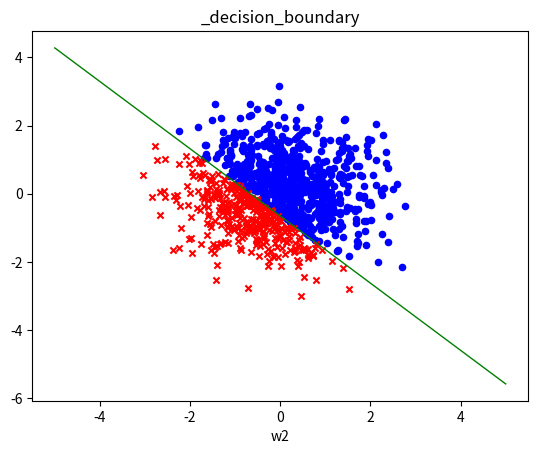

Source code (Python):
import os
from time import time
import numpy as np
import matplotlib.pyplot as plt

class LogisticRegression:
    def __init__(self, w=np.zeros(1), b=0, lr=.3):
        self.w = w
        self.b = b
        self.lr = lr
        
    def train(self, X, Y, n_iters=5000, learning_curve=False, lr=0):
        w = self.w if self.w.shape == X.shape[1] else np.zeros(X.shape[1]) # initiate w with zeros if the provided w shape is not suitable
        b = self.b
        if lr == 0:
            lr = self.lr
        
        m = 1/len(X)
        temp_w = w.copy() # will be used for simultaneous update
        
        # I could check `if learning_curve` inside the training loop but i made it like this so the check happen one time instead of n_iters times 
        if learning_curve:
            costs = [] # for learning curve
            for _ in range(n_iters):
                # non victorized implementation try it and compare the time complexity
                """
                for j in range(len(temp_w)):
                    temp_w[j] -= - lr * np.mean(
                        [(self.predict(X[i], w, b) - Y[i]) * X[i][j] for i in range(len(X))]
                    )
                    
                b -= lr * np.mean(
                    [(self.predict(X[i], w, b) - Y[i]) for i in range(len(X))]
                )
                """
                
                # victorized implementation
                temp_w -= lr * np.mean((self.predict(X, w, b) - Y)[:,np.newaxis] * X, axis=0)
                b -= lr * np.mean(self.predict(X, w, b) - Y)
                w = temp_w.copy()
                
                costs.append(self.cost(X=X, Y=Y, w=w, b=b))
            
            # print(costs[::50]) # for debugging purposes
            plt.plot(list(range(1, n_iters + 1)), costs)
            plt.title("change in cost funtion value throug iterations")
            plt.xlabel("iteration")
            plt.ylabel("cost function value")
            
            if not os.path.exists("plots"):
               os.mkdir("plots")
               
            # save the figure on ./plots/logistic_learning_curve.png
            plt.savefig("plots/logistic_learning_curve.png", dpi=300)
            plt.show()
        
        else:    
            for _ in range(n_iters):
                temp_w -= lr * np.mean((self.predict(X, w, b) - Y)[:,np.newaxis] * X, axis=0)
                b -= lr * np.mean(self.predict(X, w, b) - Y)
                w = temp_w

        # update the parameters of the model
        self.w = w
        self.b = b

    def predict(self, X, w=None, b=None):
        if w is None:
            w = self.w
        if b is None:
            b = self.b
        
        return self.sigmoid(np.dot(w, X.T) + b)

    def sigmoid(self, z):
        return 1/(1 + np.exp(-z))
    
    def cost(self, X=None, Y=None, Y_pred=None, w=None, b=None):
        if Y is None:
            raise TypeError("Y must be provided")
        
        if X is None and Y_pred is None:
            raise TypeError("X or Y_pred must be provided")
            
        if w is None:
            w = self.w

        if b is None:
            b = self.b
        
        if Y_pred is None:
            Y_pred = self.predict(X, w, b)
        
        
        Y_pred = np.clip(Y_pred, 1e-10, 1-1e-10)
        
        # non victorized implementation
        """
        return - np.mean([
            (1 - Y[i]) * np.log(1 - Y_pred[i])    
            + Y[i] * np.log(Y_pred[i])
            for i in range(len(Y_pred))
        ])
        """
        # victorized implementation
        m = len(Y_pred)
        return - 1/m * ((1 - Y).T@np.log(1 - Y_pred) + Y.T@np.log(Y_pred))
        
    def score(self, y_test, y_pred):
        # round both of they can be intered in any order
        y_test = np.round(y_test)
        y_pred = np.round(y_pred)
        
        equals = y_test == y_pred # the result is an array of boolean values that result from evaluating the equality of each two corresponding elements
        
        return equals.mean() # the `False` values treated like 0s and `True` values treated like 1s so the result is a number between 0 and 1 represent the ratio of `True` values in the array (i.e. the ratio of correct predictions that the model made)
    
    def plot_decision_boundary(self, X, Y, boundary_x=None,boundary_y=None, **options):
        plt.close("all")
        if X.shape[1] > 2:
            print("this function can just plot decision boundary for models that have 2 or less variables")
            return
            
        pos = X[Y == 1]
        neg = X[Y == 0]
        
        plt.scatter(pos.T[0], pos.T[1], marker=options["pos_marker"], c=options["pos_color"], s=options["scatter_size"])
        plt.scatter(neg.T[0], neg.T[1], marker=options["neg_marker"], c=options["neg_color"], s=options["scatter_size"])
        
        if boundary_x is None or boundary_y is None:
            x = np.linspace(-5, 5, 200)
            y = -(x * self.w[1] + self.b) / self.w[0]
        
        else:
            x = boundary_x
            y = boundary_y
        
        plt.plot(x, y, color=options["boundary_color"], linewidth=options["boundary_linewidth"])
        plt.title(options["figname"])
        plt.xlabel("w1")
        plt.xlabel("w2")
        
        if not os.path.exists("plots"):
           os.mkdir("plots")
        
        plt.savefig(f"plots/{options['figname']}.png", dpi=300)
        plt.show()
        
if __name__ == "__main__":# so the follwing code will not be exicuted when the model is imported
    np.random.seed(0)
    # create the data as a matrix of shape(1000, 2)
    
    # linear data give better performance
    # c = np.linspace(-5, 5, 1000)
    # X = np.column_stack((c1, c2))
    
    c1 = np.random.randn(1000)
    c2 = np.random.randn(1000)
    X = np.column_stack((c1, c2))
    
    w = np.array([3, 3]) # the vector w
    i = X@w + 2 > 0 # b = 2 # i is an array of booleans
    
    Y = np.zeros(1000) # initiate the target y as an array of zeros
    Y[i] = 1. # the elements of y correspond to element of X that achieve the condition replaced with 1.
    
    x_train = X[:800]
    y_train = Y[:800]
    x_test = X[800:]
    y_test = Y[800:]
    
    model = LogisticRegression()
    t1 = time() # for measuring time complexity
    model.train(x_train, y_train, learning_curve=True, lr=.111)
    y_pred = model.predict(x_test)
    t2 = time()
    
    print(f"Cost: {model.cost(Y=y_test, Y_pred=y_pred)}")
    print(f"Score: {model.score(y_test, y_pred)}")
    print(f"Time: {t2-t1}s") # the time of trainign + prediction
    
    # print the wieghts the model choosed
    print(f"W: {model.w}")
    print(f"B: {model.b}")
    model.plot_decision_boundary(X, Y, pos_color="blue", pos_marker="o", neg_color="red", neg_marker="x",scatter_size=20, boundary_color="green", boundary_linewidth=1, figname="_decision_boundary")
    
    
    """
    # the next code fit a polynomial model (circular) on the data and plot the decision boundary
    # comment out the previous code and give it a try :)
    
    model2 = LogisticRegression()
    # generate the trainign data
    c1 = np.random.randn(1000)*3
    c2 = np.random.randn(1000)*3
    X_train = np.column_stack((c1, c2))
    
    # generate the circular function (outside the circle y=1, inside y=0)
    X_train_piped = X_train ** 2
    i = [x[0] + x[1] - 9 > 0 for x in X_train_piped]
    Y_train = np.zeros(1000)
    Y_train[i] = 1.
    
    # train the model and print choosen weights
    model2.train(X_train_piped, Y_train)
    print(model2.w)
    print(model2.b)
    
    # generate the decision boundary
    x = np.linspace(-9, 9, 1000)
    y = ((-model2.b - model2.w[0]*x**2)/model2.w[1])**.5
    x = np.column_stack((x, x))
    y = np.column_stack((y, -y))
    
    # plot the decision boundary
    model2.plot_decision_boundary(X_train, Y_train, boundary_x=x, boundary_y=y, pos_color="black", pos_marker="+", neg_color="yellow", neg_marker="o",scatter_size=20, boundary_color="green", boundary_linewidth=1, figname="logistic_circular_function_decision_boundary")
    """